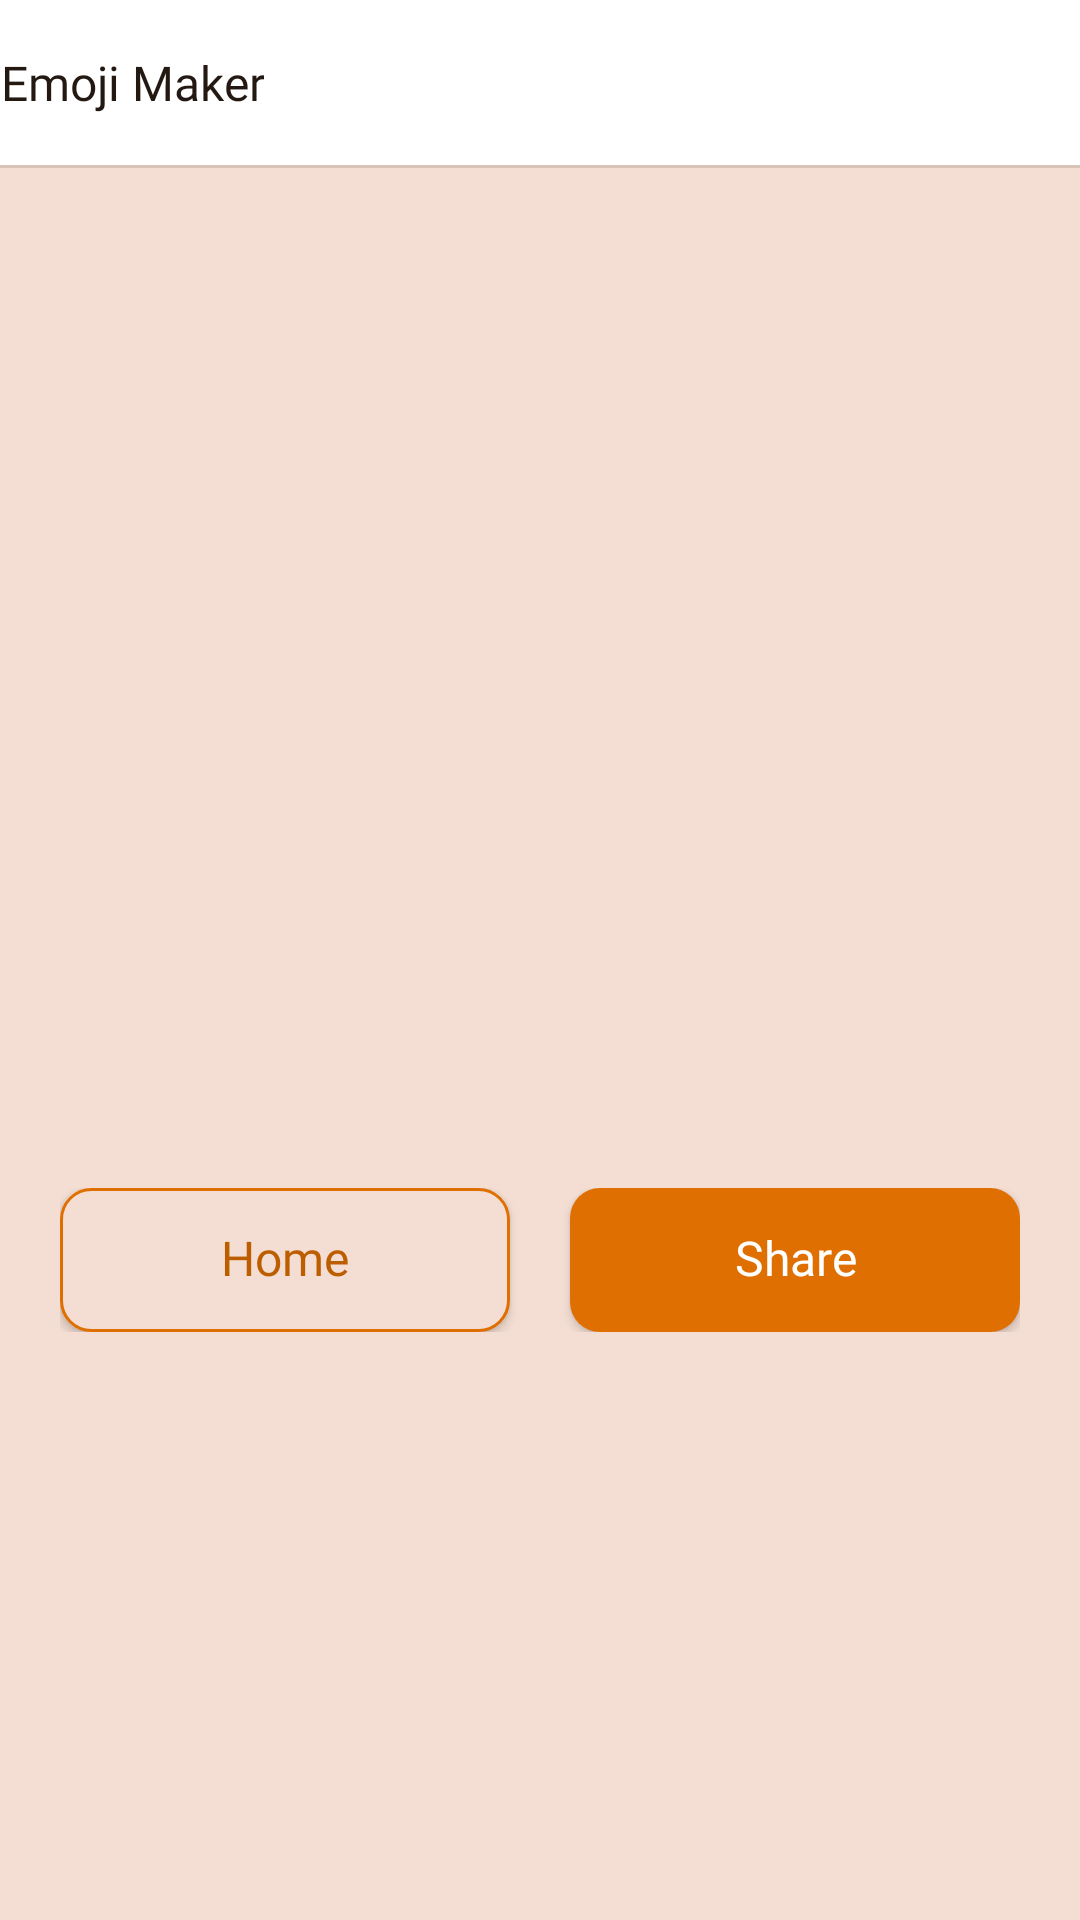

Produce the Android XML layout that renders to this screen, including the resource entries it uses.
<!-- AndroidManifest.xml: activity theme NoActionBarSplash -->
<!-- res/layout/activity_result.xml -->
<?xml version="1.0" encoding="utf-8"?>
<androidx.constraintlayout.widget.ConstraintLayout xmlns:android="http://schemas.android.com/apk/res/android"
    xmlns:app="http://schemas.android.com/apk/res-auto"
    xmlns:tools="http://schemas.android.com/tools"
    android:layout_width="match_parent"
    android:layout_height="match_parent"
    android:background="#F4DED3"
    tools:context=".activity.ResultActivity">

    <include
        android:id="@+id/toolbar"
        layout="@layout/toolbar" />

    <RelativeLayout
        android:id="@+id/rl_image"
        android:layout_width="match_parent"
        android:layout_height="wrap_content"
        android:layout_marginTop="@dimen/dp20"
        app:layout_constraintEnd_toEndOf="parent"
        app:layout_constraintStart_toStartOf="parent"
        app:layout_constraintTop_toBottomOf="@id/toolbar">

        <androidx.appcompat.widget.AppCompatImageView
            android:id="@+id/imag_result"
            android:layout_width="match_parent"
            android:layout_height="300dp"
            android:layout_centerInParent="true" />
    </RelativeLayout>

    <LinearLayout
        android:layout_width="match_parent"
        android:layout_height="wrap_content"
        android:layout_marginHorizontal="@dimen/dp20"
        android:layout_marginTop="@dimen/dp20"
        android:orientation="horizontal"
        app:layout_constraintEnd_toEndOf="parent"
        app:layout_constraintStart_toStartOf="parent"
        app:layout_constraintTop_toBottomOf="@id/rl_image">

        <androidx.appcompat.widget.AppCompatButton
            android:includeFontPadding="false"
            android:id="@+id/home"
            style="@style/TextViewBase"
            android:layout_width="0dp"
            android:layout_marginEnd="@dimen/dp20"
            android:layout_weight="1"
            android:background="@drawable/bg_home_result"
            android:fontFamily="@font/poppins_medium_500"
            android:text="@string/home"
            android:textAllCaps="false"
            android:textColor="#BC5D00" />

        <androidx.appcompat.widget.AppCompatButton
            android:includeFontPadding="false"
            android:id="@+id/share"
            style="@style/TextViewBase"
            android:layout_width="0dp"
            android:layout_weight="1"
            android:background="@drawable/bg_button_ok"
            android:fontFamily="@font/poppins_medium_500"
            android:text="@string/share"
            android:textAllCaps="false"
            android:textColor="@color/white" />
    </LinearLayout>
</androidx.constraintlayout.widget.ConstraintLayout>
<!-- res/layout/toolbar.xml (included above) -->
<?xml version="1.0" encoding="utf-8"?>
<androidx.constraintlayout.widget.ConstraintLayout xmlns:android="http://schemas.android.com/apk/res/android"
    xmlns:app="http://schemas.android.com/apk/res-auto"
    android:layout_width="match_parent"
    android:layout_height="?attr/actionBarSize"
    android:background="@color/white">

    <androidx.appcompat.widget.AppCompatImageView
        android:id="@+id/back"
        android:layout_width="@dimen/_20sdp"
        android:layout_height="@dimen/_20sdp"
        android:layout_marginStart="@dimen/_10sdp"
        android:background="?android:attr/actionBarItemBackground"
        android:src="@drawable/ic_left"
        app:layout_constraintBottom_toBottomOf="parent"
        app:layout_constraintStart_toStartOf="parent"
        app:layout_constraintTop_toTopOf="parent" />

    <TextView
        android:id="@+id/tv_toolbar"
        style="@style/TextViewBase"
        android:layout_marginStart="@dimen/_10sdp"
        android:fontFamily="@font/poppins_medium_500"
        android:gravity="center"
        android:includeFontPadding="false"
        android:text="@string/app_name"
        android:textColor="@color/color_241912"
        android:textSize="@dimen/sp16"
        app:layout_constraintBottom_toBottomOf="parent"
        app:layout_constraintStart_toEndOf="@id/back"
        app:layout_constraintTop_toTopOf="parent" />

    <View
        android:layout_width="match_parent"
        android:layout_height="1dp"
        android:background="#D7C3B8"
        app:layout_constraintBottom_toBottomOf="parent"
        app:layout_constraintEnd_toEndOf="parent"
        app:layout_constraintStart_toStartOf="parent" />


</androidx.constraintlayout.widget.ConstraintLayout>
<!-- resources referenced by this layout -->
<resources>
  <color name="color_241912">#241912</color>
  <color name="white">#FFFFFFFF</color>
  <dimen name="dp20">20dp</dimen>
  <dimen name="sp16">16sp</dimen>
  <!-- drawable bg_button_ok (drawable) -->
  <?xml version="1.0" encoding="utf-8"?>
  <shape xmlns:android="http://schemas.android.com/apk/res/android">
      <corners android:radius="10dp"/>
      <solid android:color="#DF6F00"/>
  </shape>
  <!-- drawable bg_home_result (drawable) -->
  <?xml version="1.0" encoding="utf-8"?>
  <selector xmlns:android="http://schemas.android.com/apk/res/android">
      <item >
          <shape android:shape="rectangle">
              <solid android:color="#F4DED3" />
              <stroke
                  android:width="1dp"
                  android:color="#DF6F00" />
              <corners
                  android:radius="@dimen/dp10"
                  />
          </shape>
      </item>
  </selector>
  <!-- drawable ic_left (drawable) -->
  <vector xmlns:android="http://schemas.android.com/apk/res/android"
      android:width="24dp"
      android:height="24dp"
      android:viewportWidth="24"
      android:viewportHeight="24">
    <path
        android:pathData="M10.53,5.47C10.823,5.763 10.823,6.237 10.53,6.53L5.811,11.25H20C20.414,11.25 20.75,11.586 20.75,12C20.75,12.414 20.414,12.75 20,12.75H5.811L10.53,17.47C10.823,17.763 10.823,18.237 10.53,18.53C10.237,18.823 9.763,18.823 9.47,18.53L3.47,12.53C3.177,12.237 3.177,11.763 3.47,11.47L9.47,5.47C9.763,5.177 10.237,5.177 10.53,5.47Z"
        android:fillColor="#241912"
        android:fillType="evenOdd"/>
  </vector>
  <string name="app_name" translatable="false">Emoji Maker</string>
  <string name="home">Home</string>
  <string name="share">Share</string>
  <style name="TextViewBase">
          <item name="android:layout_height">wrap_content</item>
          <item name="android:layout_width">wrap_content</item>
          <item name="android:textColor">@color/color_241912</item>
          <item name="android:textSize">@dimen/sp16</item>
      </style>
  <style name="NoActionBarSplash" parent="Theme.AppCompat.Light.NoActionBar">
      <item name="colorPrimary">@color/white</item>
      <item name="colorPrimaryVariant">@color/white</item>
      <item name="colorOnPrimary">@color/white</item>
      <item name="colorPrimaryDark">@color/white</item>
      <item name="colorSecondary">@color/white</item>
      <item name="colorSecondaryVariant">@color/white</item>
      <item name="colorOnSecondary">@color/white</item>
      <item name="android:statusBarColor" tools:ignore="NewApi">@color/white</item>
      <item name="android:windowLightStatusBar" tools:ignore="NewApi">true</item>
      </style>
  <dimen name="dp10">10dp</dimen>
</resources>
